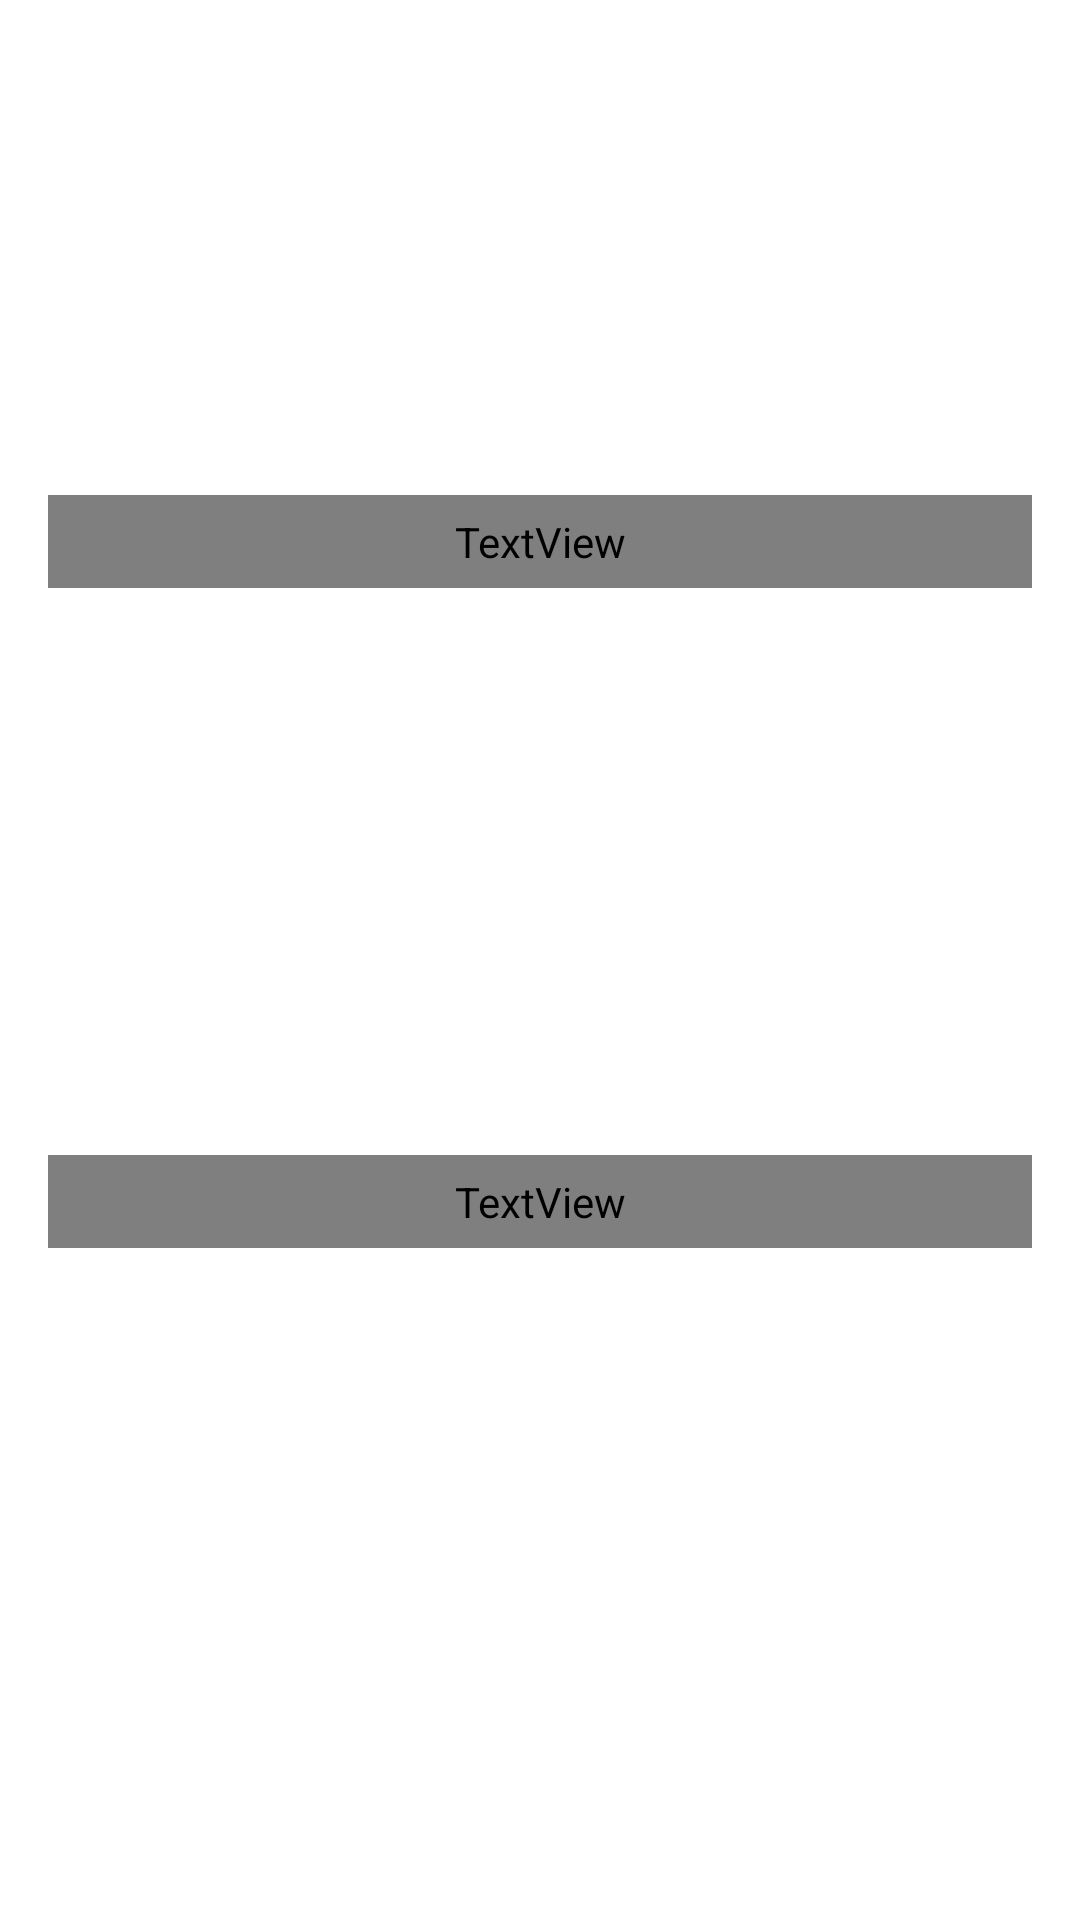

Here is an Android app screen rendered from its layout file. Give the layout XML and the strings, colors and styles it references.
<!-- AndroidManifest.xml: application theme Theme.CAV -->
<!-- res/layout/fragment_event_fragment.xml -->
<?xml version="1.0" encoding="utf-8"?>
<androidx.constraintlayout.widget.ConstraintLayout xmlns:android="http://schemas.android.com/apk/res/android"
    xmlns:tools="http://schemas.android.com/tools"
    android:layout_width="match_parent"
    android:layout_height="match_parent"
    xmlns:app="http://schemas.android.com/apk/res-auto"
    android:padding="16dp"
    tools:context=".EventFragment">

    <androidx.constraintlayout.widget.ConstraintLayout
        android:id="@+id/botonP"
        app:layout_constraintTop_toTopOf="parent"
        app:layout_constraintLeft_toLeftOf="parent"
        android:layout_width="match_parent"
        android:layout_height="wrap_content">

        <com.google.android.material.imageview.ShapeableImageView
            android:id="@+id/backgroundImage"
            android:layout_width="match_parent"
            android:layout_height="200dp"
            android:scaleType="fitCenter"
            app:layout_constraintTop_toTopOf="parent"
            />

        <TextView
            android:layout_width="match_parent"
            android:layout_height="wrap_content"
            android:text="Eventos Permanentes"
            android:background="#BAFFFFFF"
            style="@style/titleTextStyle"
            android:textColor="@color/black"
            android:padding="6dp"
            app:layout_constraintBottom_toBottomOf="parent"

            android:layout_marginBottom="20dp"/>


    </androidx.constraintlayout.widget.ConstraintLayout>


    <androidx.constraintlayout.widget.ConstraintLayout
        android:id="@+id/botonT"
        android:layout_marginTop="20dp"
        app:layout_constraintTop_toBottomOf="@id/botonP"
        app:layout_constraintLeft_toLeftOf="parent"
        android:layout_width="match_parent"
        android:layout_height="wrap_content">

        <com.google.android.material.imageview.ShapeableImageView
            android:id="@+id/backgroundImage2"
            android:layout_width="match_parent"
            android:layout_height="200dp"
            app:layout_constraintTop_toTopOf="parent"
            />

        <TextView
            android:layout_width="match_parent"
            android:layout_height="wrap_content"
            android:text="Eventos Temporales"
            android:background="#BAFFFFFF"
            style="@style/titleTextStyle"
            android:textColor="@color/black"
            android:padding="6dp"
            app:layout_constraintBottom_toBottomOf="parent"
            android:layout_marginBottom="20dp"/>


    </androidx.constraintlayout.widget.ConstraintLayout>



</androidx.constraintlayout.widget.ConstraintLayout>
<!-- resources referenced by this layout -->
<resources>
  <color name="black">#FF000000</color>
  <style name="titleTextStyle">
          <item name="android:fontFamily">@font/poppins_medium</item>
          <item name="android:textSize">20sp</item>
          <item name="android:textColor">@color/white</item>
      </style>
  
      //button Styles
  <style name="Theme.CAV" parent="Theme.MaterialComponents.DayNight.DarkActionBar">
          
          <item name="colorPrimary">@color/white</item>
          <item name="colorPrimaryVariant">@color/purple_700</item>
          <item name="colorOnPrimary">@color/white</item>
          
          <item name="colorSecondary">@color/teal_200</item>
          <item name="colorSecondaryVariant">@color/teal_700</item>
          <item name="colorOnSecondary">@color/black</item>
          
          <item name="android:statusBarColor">?attr/colorOnSecondary</item>
          
          <item name="windowActionBar">false</item>
          <item name="windowNoTitle">true</item>
          <item name="buttonStyle">@style/miBoton</item>
      </style>
  
  
  
      //text styles
  <color name="white">#FFFFFFFF</color>
  <color name="purple_700">#FF3700B3</color>
  <color name="teal_200">#FF03DAC5</color>
  <color name="teal_700">#FF018786</color>
  <style name="miBoton" parent="Widget.AppCompat.Button">
          <item name="android:textAllCaps">false</item>
      </style>
</resources>
